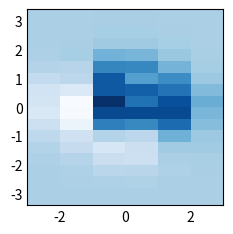

Write Python code to recreate this figure.
"""
==================
2D Continuous scan
==================

Data on a regular two-dimensional grid which is the combination
of an image and a histogram.

The x-axis defines the bin edges along the second dimension.
The y-axis defines the grid coordinates along the first dimension.

This is a typical 2D scanning example where a sample is scanned through
a focussed X-ray beam in two dimensions. The x motor is scanned continuously
and both motors have an encoder which records the actual motor position as
opposed to the requested or `set` position.

.. code::

  @NX_class = "NXroot"
  @default = "scan1"
  scan1:
    @NX_class = "NXentry"
    @default = "data"
    data:
      @NX_class = "NXdata"
      @axes = ["y_set", "x_set"]
      @x_encoder_indices = [0, 1]
      @y_encoder_indices = 0
      @signal = "z"
      z: NX_FLOAT64[16,6]
      x_encoder: NX_FLOAT64[16,7]
      y_encoder: NX_FLOAT64[16]
      x_set: NX_FLOAT64[6]
      y_set: NX_FLOAT64[16]

Explanation:

1. ``@axes`` has two values which corresponds to the signal rank of two.

2. ``x_set`` and ``y_set`` are the default axes which can be used by readers
   that cannot handle multi-dimensional coordinates.

3. ``x_set_indices`` and ``y_set_indices`` are omitted because they would be equal to
   the position of ``"x_set"`` and ``"y_set"`` in ``@axes``.

4. The first dimension is spanned by three axes ``y_set``, ``y_encoder`` and ``x_encoder``.
   The axes ``y_set`` and ``y_encoder`` have as many values are there are data points
   along the first dimension. This is because the y motor moves one step after each scan
   of the x motor.

5. The second dimension is spanned by two axes ``x_set`` and ``x_encoder``. Since
   the x motor is scanned continuously, the encoder records the edge of every bin
   on which an data is recorded yielding 7 values instead of 6 along the second dimension.

6. The ``x_encoder`` spans the first dimensions because the actual x edges are slightly
   different for every x motion at each y position. Since the y motor does not move while
   scanning x, there is no need for ``y_encoder`` to span the second dimension because
   the value along this dimension remains constant.
"""

# Data
import numpy as np

x_set = np.linspace(-3, 3, 7)
y_set = np.linspace(-3, 3, 16)

rstate = np.random.RandomState(42)
noise_x = 0.1 * (x_set[1] - x_set[0])
noise_y = 0.1 * (y_set[1] - y_set[0])
x_encoder = x_set[np.newaxis, :] + rstate.normal(0, noise_x, (len(y_set), len(x_set)))
y_encoder = y_set + rstate.normal(0, noise_y, len(y_set))

nx = len(x_set) - 1
ny = len(y_set)
z = np.zeros((ny, nx))
xx = np.linspace(-3, 3, 200)
for i in range(ny):
    zi = (1 - xx / 2 + xx**5 + y_encoder[i] ** 3) * np.exp(-(xx**2) - y_encoder[i] ** 2)
    z[i, :], _ = np.histogram(xx, bins=x_encoder[i, :], weights=zi)

# Plot
import matplotlib.pyplot as plt  # noqa E402

plt.style.use("_mpl-gallery-nogrid")

fig, ax = plt.subplots()

y_set_new = np.empty_like(y_set, shape=(len(y_set) + 1,))
y_set_new[0] = 2 * y_set[0] - y_set[1]
y_set_new[1:-1] = (y_set[:-1] + y_set[1:]) / 2
y_set_new[-1] = 2 * y_set[-1] - y_set[-2]

mesh = ax.pcolormesh(x_set, y_set_new, z, linewidth=0.7)

plt.show()
